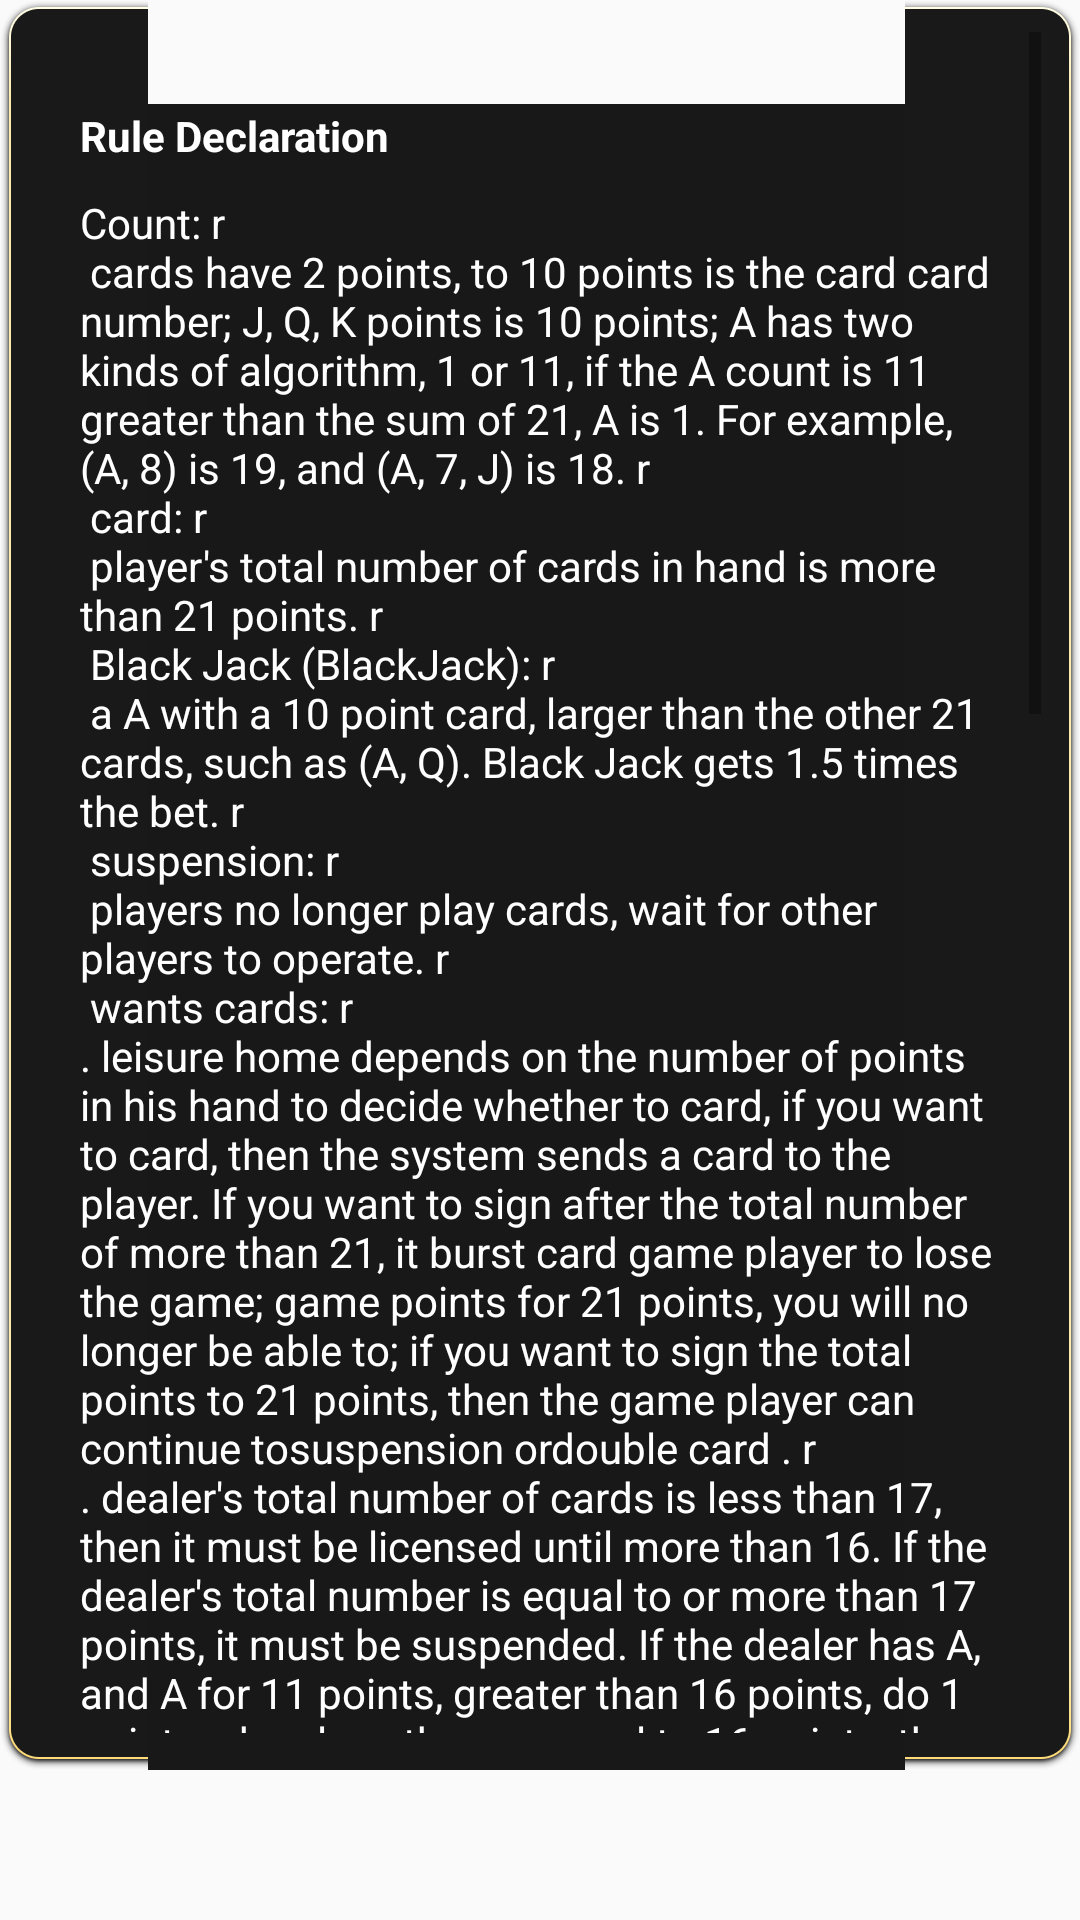

Android layout source for this screen:
<!-- AndroidManifest.xml: application theme AppTheme -->
<!-- res/layout/dialog_help.xml -->
<?xml version="1.0" encoding="utf-8"?>
<FrameLayout xmlns:android="http://schemas.android.com/apk/res/android"
    android:id="@+id/dialogRootView"
    android:layout_width="match_parent"
    android:layout_height="match_parent">

    <ScrollView
        android:layout_width="match_parent"
        android:layout_height="match_parent"
        android:background="@drawable/dialog_bg"
        android:layout_marginBottom="50dp">

        <LinearLayout xmlns:tools="http://schemas.android.com/tools"
            android:layout_width="match_parent"
            android:layout_height="match_parent"
            android:orientation="vertical"
            android:padding="15dp"
            tools:context="xin.kotlin.happy21.HelpActivity">

            <ImageView
                android:id="@+id/back"
                android:layout_width="wrap_content"
                android:layout_height="wrap_content"
                android:layout_marginLeft="15dp"
                android:layout_marginTop="45dp"
                android:src="@drawable/back"
                android:visibility="gone" />

            <TextView
                android:layout_width="wrap_content"
                android:layout_height="wrap_content"
                android:layout_marginTop="10dp"
                android:text="@string/rule_title"
                android:textColor="#FFFFFF"
                android:textStyle="bold" />

            <TextView
                android:layout_width="wrap_content"
                android:layout_height="wrap_content"
                android:layout_marginTop="10dp"
                android:text="@string/rule"
                android:textColor="#FFFFFF" />

        </LinearLayout>
    </ScrollView>
</FrameLayout>
<!-- resources referenced by this layout -->
<resources>
  <string name="rule">Count: \r\n cards have 2 points, to 10 points is the card card number; J, Q, K points is 10 points; A has two kinds of algorithm, 1 or 11, if the A count is 11 greater than the sum of 21, A is 1. For example, (A, 8) is 19, and (A, 7, J) is 18.
  \r\n card: \r\n player\'s total number of cards in hand is more than 21 points.
  \r\n Black Jack (BlackJack): \r\n a A with a 10 point card, larger than the other 21 cards, such as (A, Q). Black Jack gets 1.5 times the bet.
  \r\n suspension: \r\n players no longer play cards, wait for other players to operate.
  \r\n wants cards:
  \r\n. leisure home depends on the number of points in his hand to decide whether to card, if you want to card, then the system sends a card to the player. If you want to sign after the total number of more than 21, it burst card game player to lose the game; game points for 21 points, you will no longer be able to; if you want to sign the total points to 21 points, then the game player can continue "to" suspension "or" double card "".
  \r\n. dealer\'s total number of cards is less than 17, then it must be licensed until more than 16. If the dealer\'s total number is equal to or more than 17 points, it must be suspended. If the dealer has A, and A for 11 points, greater than 16 points, do 1 points when less than or equal to 16 points, then the banker\'s own choice whether to brand.
  \r\n \r\n: double double bet (Double) if you have selected two cards, two cards in the premise of not \"Black Jack\", if you think third cards can let you win the dealer\'s hand, you can request a \"double bet\". Your bet will be doubled, and you can only take one extra card.
  \r\n insurance: \r\n sent card if the dealer got Ming A, game player will have the opportunity to buy insurance, the insurance premium is half of the original game player bet. If after the insurance, the banker is Black Jack (ie the dealer\'s other cards for 10, J, Q, K), then need to accompany 2 times the insurance premium to the player, the game is over.
  \r\n. if player chooses insurance:
  \r\n banker is not Black Jack, the dealer first take away the insurance money, and then to the licensing, comparison procedures, and the same as before.
  \r\n if the player gets 21 points, he can still get the full reward.
  \r\n. if players don\'t choose insurance:
  Black Jack \r\n banker, away game player sweepstakes, the end of the game.
  \r\n banker is not Black Jack, still carries on the card, compares and so on the procedure, same as before.
  \r\n pairs: \r\n idle home, you can choose in their own or other idle home bet on the dyad, if the pressure of the idle home to get a pair (ie two of the same kind of card), then bet idle home wins, banker compensate 11 times chips.
  \r\n sub card: \r\n, if the player gets a sub, you can choose sub card, the two cards are divided into two hand cards, by this player one person operation, each hand bet with the beginning of the same bet. After the card can not "double", to get BlackJack card type, only ordinary 21 points.
  \r\n brand comparison
  \r\n all the idle homes are compared with the banker.
  \r\n Black Jack is a special brand, larger than any other card type. In addition to Black Jack, other card types are in point size.
  \r\n banker and idle home number of the same, or all to Black Jack, but for the draw.
  \r\n banker and idle home are all cards, the system judge makers win.</string>
  <string name="rule_title">Rule Declaration</string>
  <color name="colorPrimary">#3F51B5</color>
  <color name="colorPrimaryDark">#303F9F</color>
  <color name="colorAccent">#E88F00</color>
</resources>
